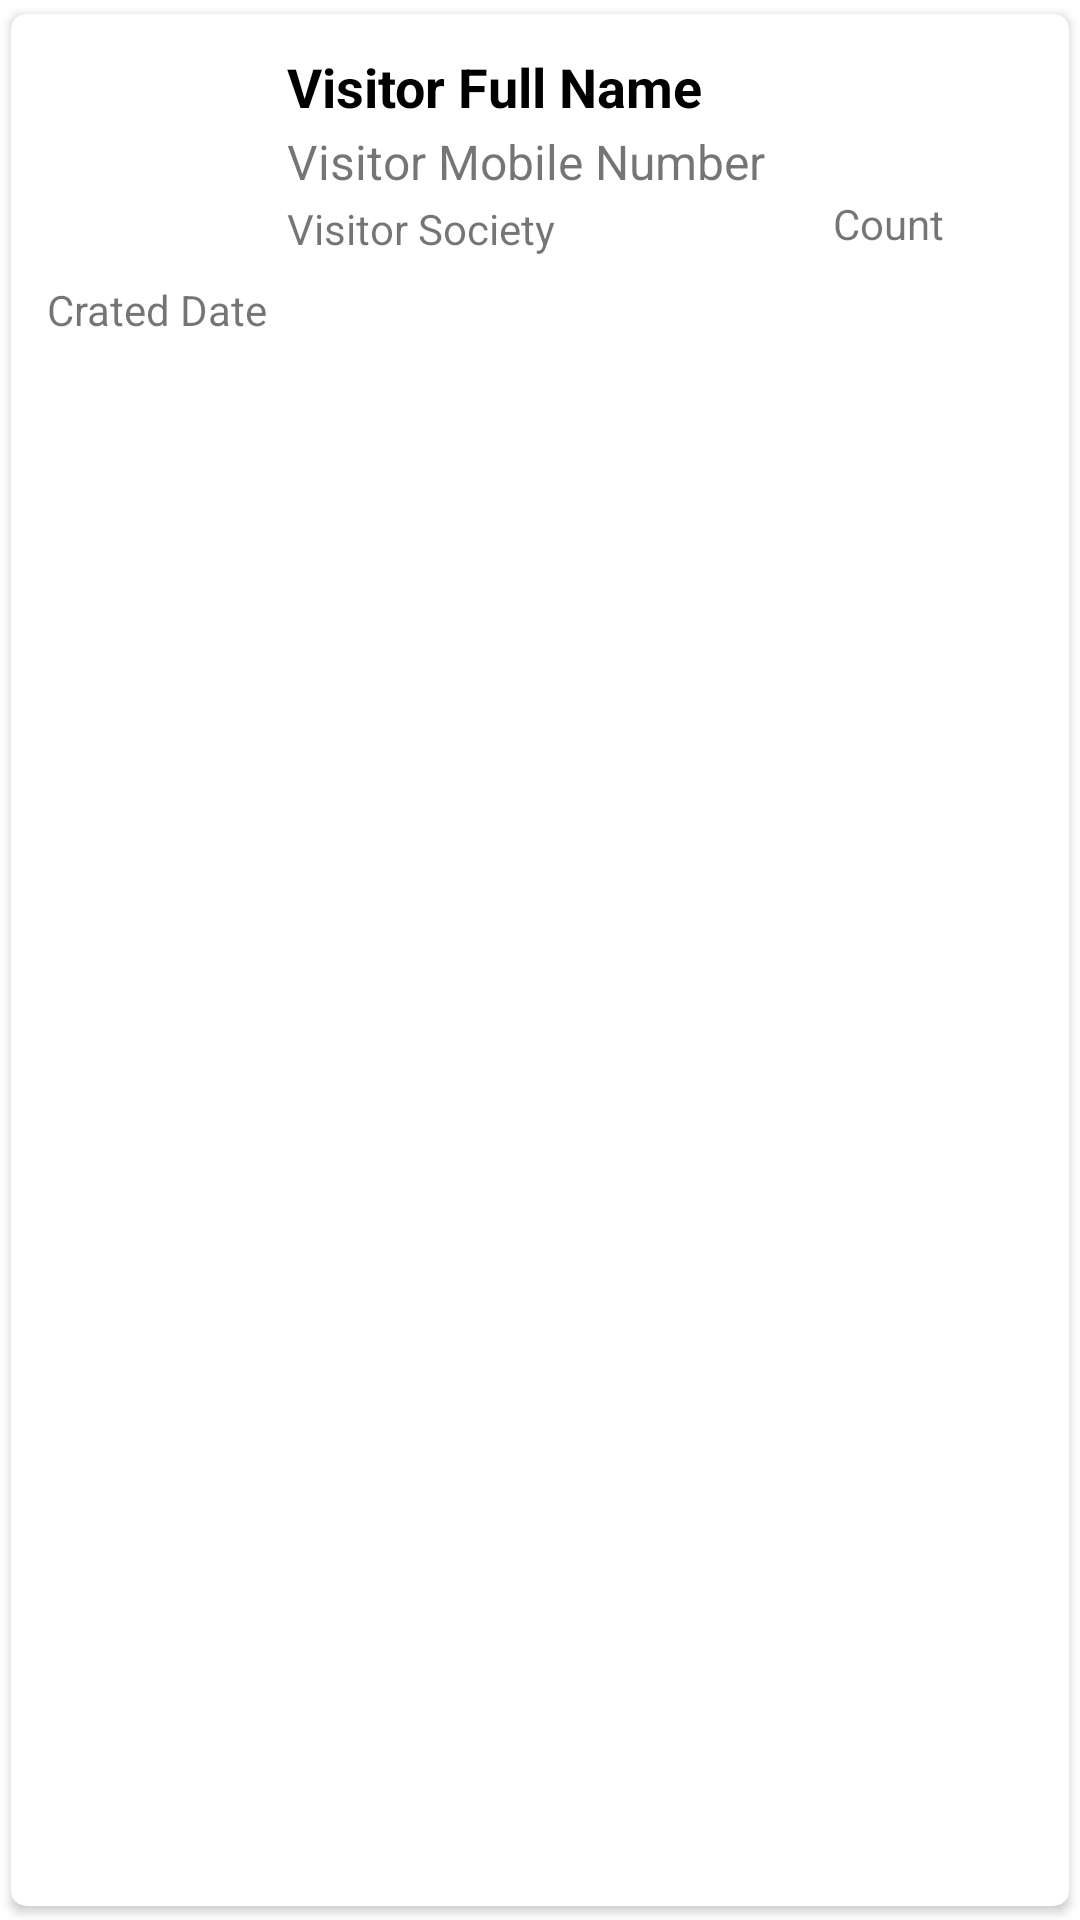

The Android layout XML behind this screen, and the referenced resources:
<!-- AndroidManifest.xml: application theme Theme.Vizitors -->
<!-- res/layout/visit_card.xml -->
<?xml version="1.0" encoding="utf-8"?>
<androidx.cardview.widget.CardView xmlns:android="http://schemas.android.com/apk/res/android"
    android:layout_width="match_parent"
    android:layout_height="wrap_content"
    xmlns:app="http://schemas.android.com/apk/res-auto"
    app:cardCornerRadius="5dp"
    android:elevation="4dp"
    app:cardUseCompatPadding="true">

    <RelativeLayout
        android:layout_width="match_parent"
        android:layout_height="wrap_content"
        android:padding="12dp">


        <ImageView
            android:id="@+id/visit_img"
            android:layout_width="70dp"
            android:layout_height="70dp"
            android:layout_alignParentStart="true"
            android:layout_alignParentTop="true"
            android:layout_marginStart="2dp"
            android:layout_marginTop="2dp"
            android:src="@drawable/usericon" />

        <TextView
            android:id="@+id/visit_name"
            android:layout_width="match_parent"
            android:layout_height="wrap_content"
            android:layout_marginLeft="8dp"
            android:layout_toRightOf="@id/visit_img"
            android:gravity="center_vertical"
            android:text="Visitor Full Name"
            android:textColor="#000"
            android:textSize="18dp"
            android:textStyle="bold" />

        <TextView
            android:id="@+id/visit_mobile"
            android:layout_width="169dp"
            android:layout_height="wrap_content"
            android:layout_below="@+id/visit_name"
            android:layout_marginLeft="8dp"
            android:layout_marginTop="2dp"
            android:layout_toRightOf="@id/visit_img"
            android:text="Visitor Mobile Number"
            android:textSize="16dp" />

        <TextView
            android:id="@+id/visit_society"
            android:layout_width="150dp"
            android:layout_height="wrap_content"
            android:layout_below="@+id/visit_mobile"
            android:layout_marginLeft="8dp"
            android:layout_marginTop="2dp"
            android:layout_toRightOf="@id/visit_img"
            android:text="Visitor Society"
            android:textSize="14dp" />


        <TextView
            android:id="@+id/visit_count"
            android:layout_width="117dp"
            android:layout_height="wrap_content"
            android:layout_below="@+id/visit_society"
            android:layout_marginStart="13dp"
            android:layout_marginLeft="190dp"
            android:layout_marginTop="-21dp"
            android:layout_marginRight="2dp"
            android:layout_toEndOf="@id/visit_mobile"
            android:layout_toRightOf="@id/visit_img"
            android:text="Count"
            android:textSize="14dp" />












        <TextView
            android:id="@+id/list_visit_tv"
            android:layout_width="match_parent"
            android:layout_height="wrap_content"
            android:layout_below="@+id/visit_society"
            android:layout_marginTop="8dp"
            android:text="Crated Date"
            android:textSize="14dp" />
    </RelativeLayout>



</androidx.cardview.widget.CardView>


    
    
    
    
    
    
    
    
    
    
    
    
    
    
    

    
    
    
    
    
    
    
    

    
    
    
    
    
    
    
    
    
    

    
    
    
    
    
    
    
    
    
    
    

    
    
    
    
    
    
    
    
    
    
    

    
    
    
    
    
    
    
    
    
    
    

    
    
    
    
    
    
    
    
    
    
    
    
    


    
    
<!-- resources referenced by this layout -->
<resources>
  <color name="black">#FF000000</color>
  <color name="white">#FFFFFFFF</color>
  <string name="app_name">Vizitors</string>
  <string name="visitor_count">Visit Count</string>
  <string name="visitor_created_at">Created Date</string>
  <string name="visitor_number">Visitor Number</string>
  <string name="visitor_society">Visitor Society</string>
  <style name="Theme.Vizitors" parent="Theme.MaterialComponents.DayNight.DarkActionBar">
          
          <item name="colorPrimary">@color/purple_500</item>
          <item name="colorPrimaryVariant">@color/purple_700</item>
          <item name="colorOnPrimary">@color/white</item>
          
          <item name="colorSecondary">@color/teal_200</item>
          <item name="colorSecondaryVariant">@color/teal_700</item>
          <item name="colorOnSecondary">@color/black</item>
          
          <item name="android:statusBarColor" tools:targetApi="l">?attr/colorPrimaryVariant</item>
          
      </style>
  <color name="purple_500">#d84a42</color>
  <color name="purple_700">#3f3ea5</color>
  <color name="teal_200">#FF03DAC5</color>
  <color name="teal_700">#FF018786</color>
</resources>
